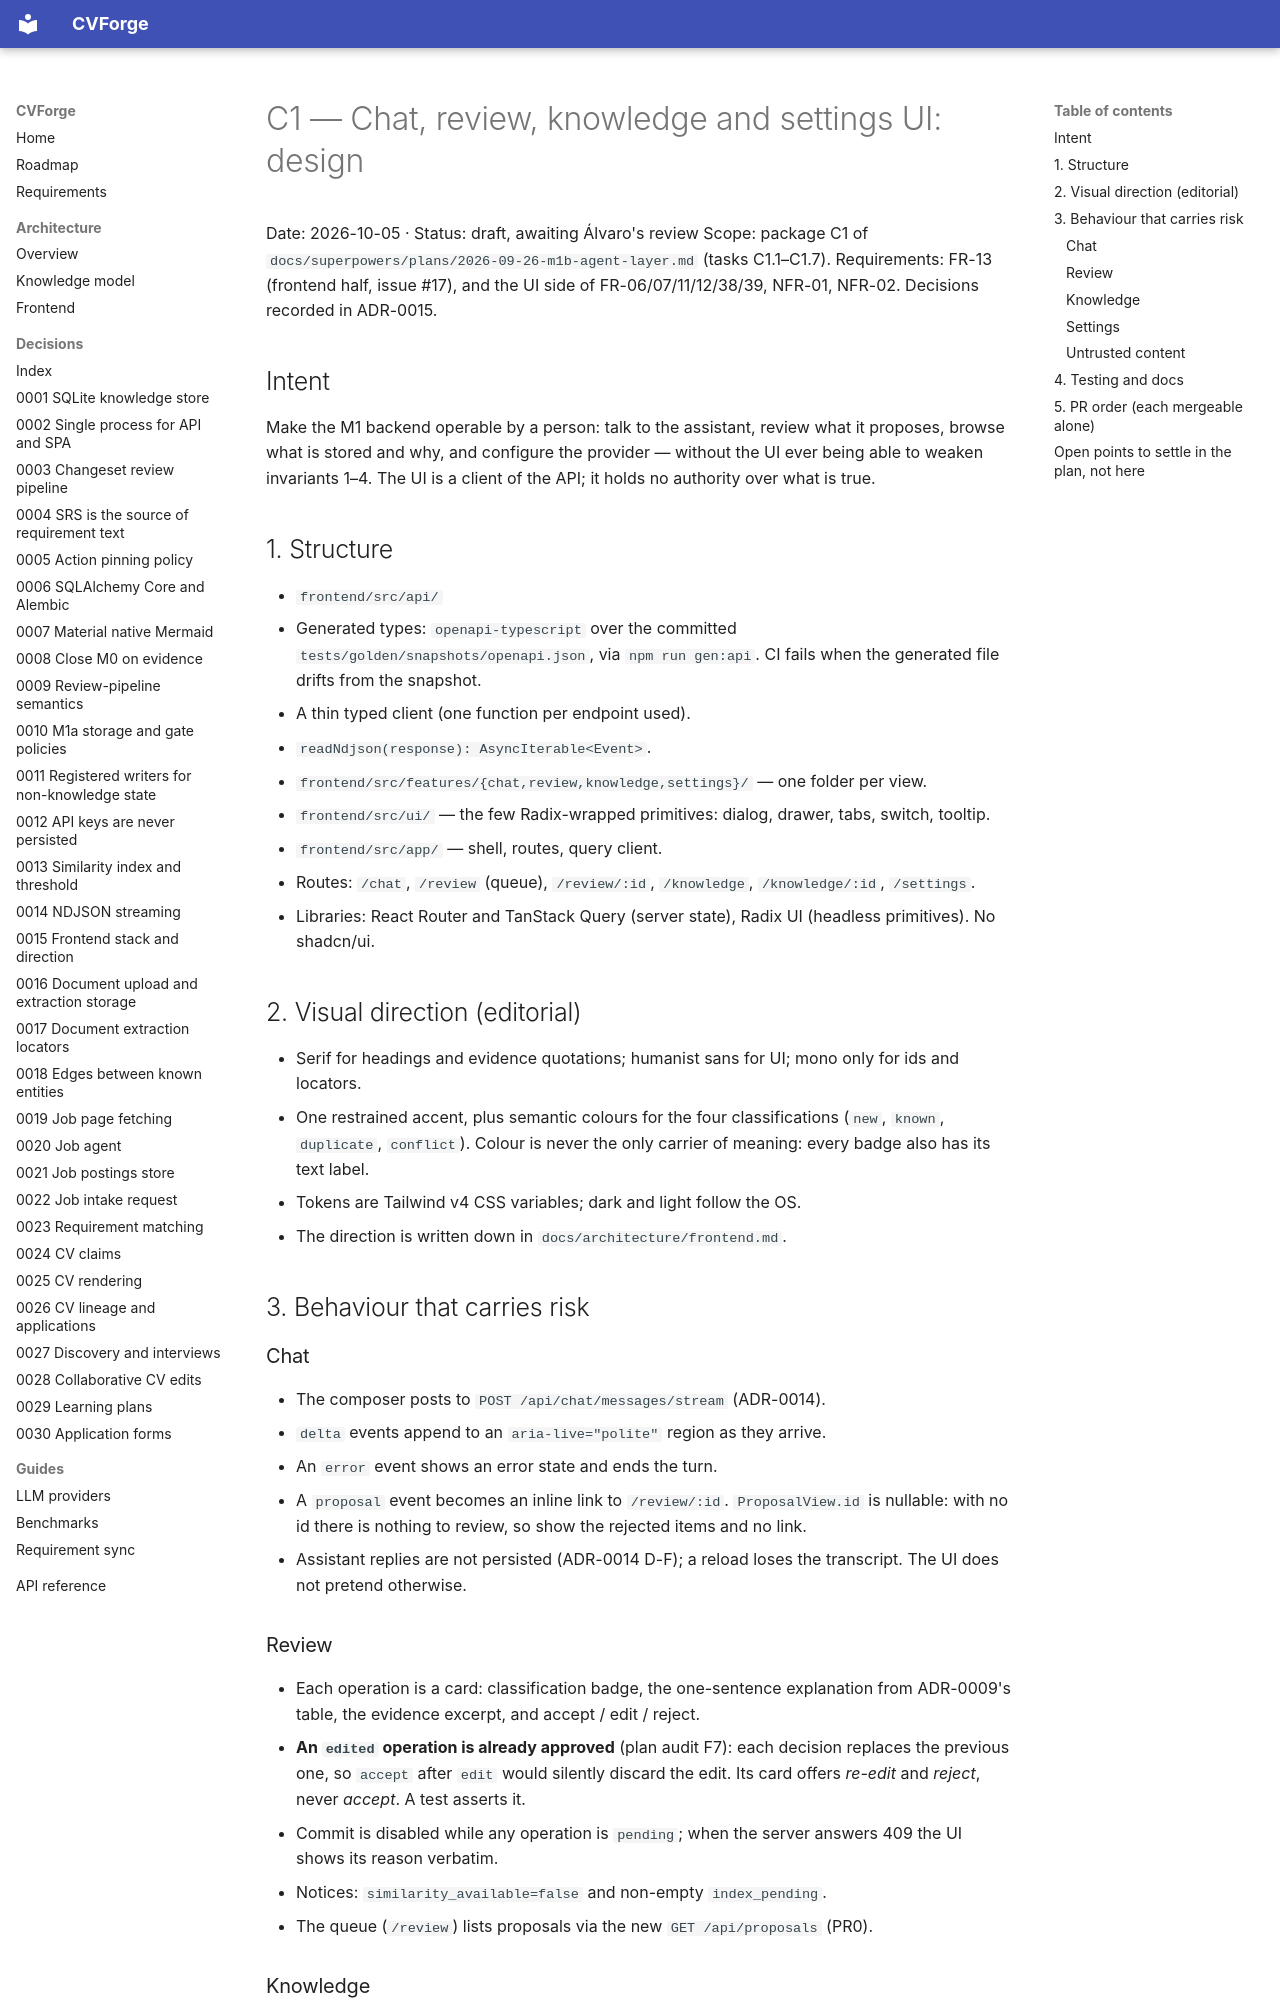

repository: SelfishCoconut/cvforge · page: superpowers/specs/2026-10-05-c1-frontend-design/index.html · generator: mkdocs

# C1 — Chat, review, knowledge and settings UI: design

Date: 2026-10-05 · Status: draft, awaiting Álvaro's review
Scope: package C1 of `docs/superpowers/plans/2026-09-26-m1b-agent-layer.md`
(tasks C1.1–C1.7). Requirements: FR-13 (frontend half, issue #17), and the UI
side of FR-06/07/11/12/38/39, NFR-01, NFR-02. Decisions recorded in ADR-0015.

## Intent

Make the M1 backend operable by a person: talk to the assistant, review what it
proposes, browse what is stored and why, and configure the provider — without
the UI ever being able to weaken invariants 1–4. The UI is a client of the API;
it holds no authority over what is true.

## 1. Structure

- `frontend/src/api/`
  - Generated types: `openapi-typescript` over the committed
    `tests/golden/snapshots/openapi.json`, via `npm run gen:api`. CI fails when
    the generated file drifts from the snapshot.
  - A thin typed client (one function per endpoint used).
  - `readNdjson(response): AsyncIterable<Event>`.
- `frontend/src/features/{chat,review,knowledge,settings}/` — one folder per view.
- `frontend/src/ui/` — the few Radix-wrapped primitives: dialog, drawer, tabs,
  switch, tooltip.
- `frontend/src/app/` — shell, routes, query client.
- Routes: `/chat`, `/review` (queue), `/review/:id`, `/knowledge`,
  `/knowledge/:id`, `/settings`.
- Libraries: React Router and TanStack Query (server state), Radix UI
  (headless primitives). No shadcn/ui.

## 2. Visual direction (editorial)

- Serif for headings and evidence quotations; humanist sans for UI; mono only
  for ids and locators.
- One restrained accent, plus semantic colours for the four classifications
  (`new`, `known`, `duplicate`, `conflict`). Colour is never the only carrier of
  meaning: every badge also has its text label.
- Tokens are Tailwind v4 CSS variables; dark and light follow the OS.
- The direction is written down in `docs/architecture/frontend.md`.

## 3. Behaviour that carries risk

### Chat
- The composer posts to `POST /api/chat/messages/stream` (ADR-0014).
- `delta` events append to an `aria-live="polite"` region as they arrive.
- An `error` event shows an error state and ends the turn.
- A `proposal` event becomes an inline link to `/review/:id`. `ProposalView.id`
  is nullable: with no id there is nothing to review, so show the rejected items
  and no link.
- Assistant replies are not persisted (ADR-0014 D-F); a reload loses the
  transcript. The UI does not pretend otherwise.
